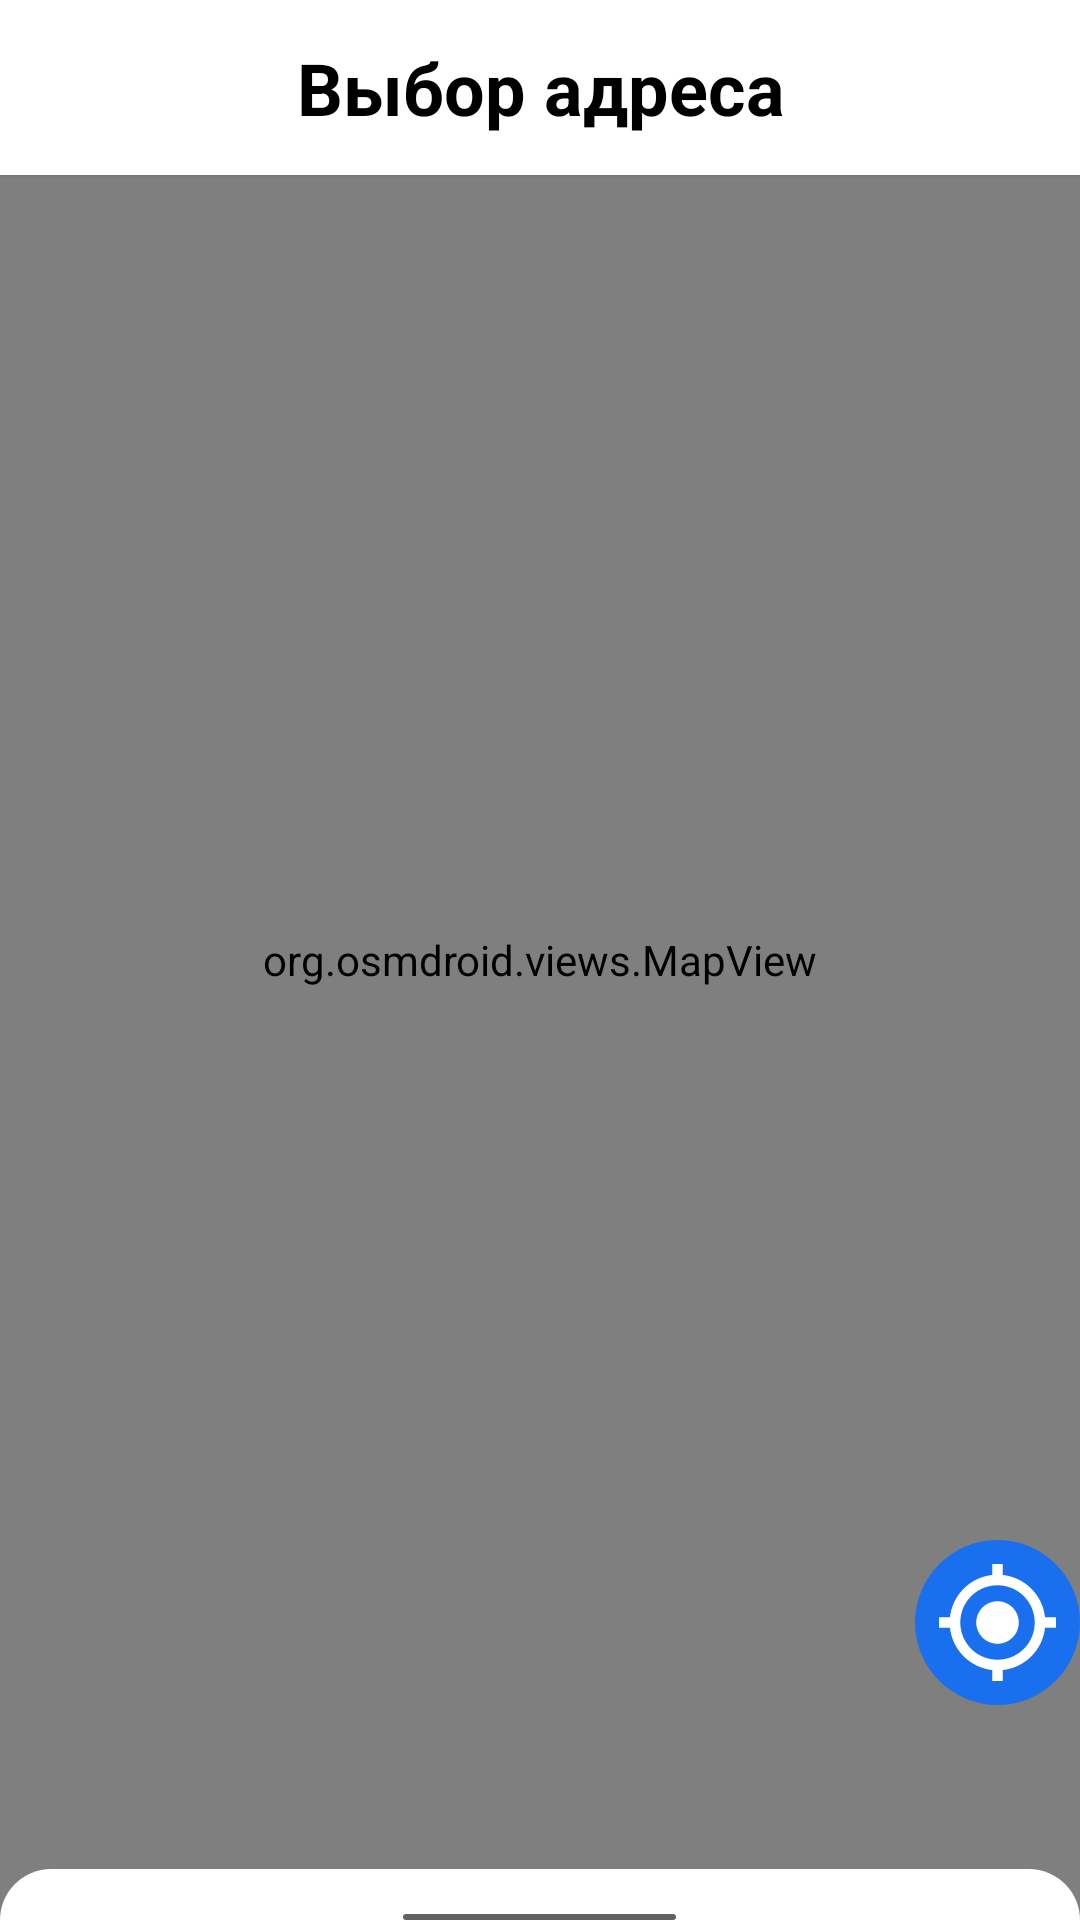

Layout XML and referenced resources for this Android screen:
<!-- AndroidManifest.xml: application theme Theme.WSRPractice -->
<!-- res/layout/fragment_map_set_user_address.xml -->
<?xml version="1.0" encoding="utf-8"?>
<androidx.coordinatorlayout.widget.CoordinatorLayout xmlns:android="http://schemas.android.com/apk/res/android"
    android:layout_width="match_parent"
    android:layout_height="match_parent"
    xmlns:app="http://schemas.android.com/apk/res-auto">

    <LinearLayout
        android:layout_width="match_parent"
        android:layout_height="wrap_content"
        android:orientation="horizontal"
        android:paddingHorizontal="20dp"
        android:paddingVertical="13dp"
        android:background="@color/white"
        android:translationZ="1dp">

        <ImageView
            android:id="@+id/back_but"
            android:layout_width="wrap_content"
            android:layout_height="wrap_content"
            android:src="@drawable/back"/>

        <TextView
            android:layout_width="0dp"
            android:layout_height="wrap_content"
            style="@style/headerTextView"
            android:layout_weight="1"
            android:text="Выбор адреса"
            android:gravity="center"/>

        <ImageView
            android:layout_width="wrap_content"
            android:layout_height="wrap_content"
            android:src="@drawable/back"
            android:visibility="invisible"/>

    </LinearLayout>

    <org.osmdroid.views.MapView
        android:id="@+id/map_view"


        android:layout_width="match_parent"
        android:layout_height="match_parent"/>

    <ImageView
        android:id="@+id/get_location_but"

        android:layout_width="wrap_content"
        android:layout_height="wrap_content"
        android:src="@drawable/ic_get_my_location"
        android:layout_gravity="bottom|end"
        android:layout_marginBottom="215px"/>

    <FrameLayout
        android:id="@+id/container"

        android:background="@drawable/background_bottom_sheet"
        android:layout_width="match_parent"
        android:layout_height="wrap_content"
        app:layout_behavior="com.google.android.material.bottomsheet.BottomSheetBehavior">

        <ImageView
            android:layout_width="wrap_content"
            android:layout_height="wrap_content"
            android:background="@drawable/bottom_sheet_line"
            android:layout_marginTop="15dp"
            android:layout_gravity="center|top"/>

    </FrameLayout>

</androidx.coordinatorlayout.widget.CoordinatorLayout>
<!-- resources referenced by this layout -->
<resources>
  <color name="white">#FFFFFFFF</color>
  <!-- drawable background_bottom_sheet (drawable) -->
  <?xml version="1.0" encoding="utf-8"?>
  <shape android:shape="rectangle"
      xmlns:android="http://schemas.android.com/apk/res/android">
  
      <solid android:color="#FFFFFF"/>
  
      <corners
          android:topRightRadius="20dp"
          android:topLeftRadius="20dp"/>
  </shape>
  <!-- drawable bottom_sheet_line (drawable) -->
  <vector xmlns:android="http://schemas.android.com/apk/res/android"
      android:width="91dp"
      android:height="2dp"
      android:viewportWidth="91"
      android:viewportHeight="2">
    <path
        android:pathData="M1,1H90"
        android:strokeWidth="2"
        android:fillColor="#00000000"
        android:strokeColor="#636262"
        android:strokeLineCap="round"/>
  </vector>
  <!-- drawable ic_get_my_location (drawable) -->
  <vector xmlns:android="http://schemas.android.com/apk/res/android"
      android:width="55dp"
      android:height="55dp"
      android:viewportWidth="55"
      android:viewportHeight="55">
    <path
        android:pathData="M27.5,0L27.5,0A27.5,27.5 0,0 1,55 27.5L55,27.5A27.5,27.5 0,0 1,27.5 55L27.5,55A27.5,27.5 0,0 1,0 27.5L0,27.5A27.5,27.5 0,0 1,27.5 0z"
        android:fillColor="#1A6FEE"/>
    <path
        android:pathData="M27.5,20.409C23.582,20.409 20.409,23.582 20.409,27.5C20.409,31.418 23.582,34.591 27.5,34.591C31.418,34.591 34.591,31.418 34.591,27.5C34.591,23.582 31.418,20.409 27.5,20.409ZM43.348,25.727C42.533,18.335 36.665,12.467 29.273,11.652V8H25.727V11.652C18.335,12.467 12.467,18.335 11.652,25.727H8V29.273H11.652C12.467,36.665 18.335,42.533 25.727,43.348V47H29.273V43.348C36.665,42.533 42.533,36.665 43.348,29.273H47V25.727H43.348ZM27.5,39.909C20.639,39.909 15.091,34.361 15.091,27.5C15.091,20.639 20.639,15.091 27.5,15.091C34.361,15.091 39.909,20.639 39.909,27.5C39.909,34.361 34.361,39.909 27.5,39.909Z"
        android:fillColor="#ffffff"/>
  </vector>
  <style name="headerTextView" parent="Widget.AppCompat.TextView">
          
          <item name="android:textSize">24sp</item>
          <item name="textAllCaps">false</item>
          <item name="android:textColor">#000000</item>
          <item name="android:textStyle">bold</item>
          
      </style>
  <style name="Theme.WSRPractice" parent="Theme.MaterialComponents.DayNight.NoActionBar">
          
          <item name="colorPrimary">#1A6FEE</item>
          <item name="colorPrimaryVariant">@color/purple_700</item>
          <item name="colorOnPrimary">@color/white</item>
          
          <item name="colorSecondary">@color/teal_200</item>
          <item name="colorSecondaryVariant">@color/teal_700</item>
          <item name="colorOnSecondary">@color/black</item>
          
          <item name="android:statusBarColor">?attr/colorPrimaryVariant</item>
          
          <item name="chipStyle">@style/chip_category_analezy</item>
  
      </style>
  <color name="purple_700">#FF3700B3</color>
  <color name="teal_200">#FF03DAC5</color>
  <color name="teal_700">#FF018786</color>
  <color name="black">#FF000000</color>
  <style name="chip_category_analezy" parent="Widget.MaterialComponents.Chip.Choice">
          <item name="chipCornerRadius">10dp</item>
          <item name="chipBackgroundColor">@color/chip_enable_false</item>
          <item name="android:textColor">@color/black</item>
      </style>
  <color name="chip_enable_false">#F5F5F9</color>
</resources>
